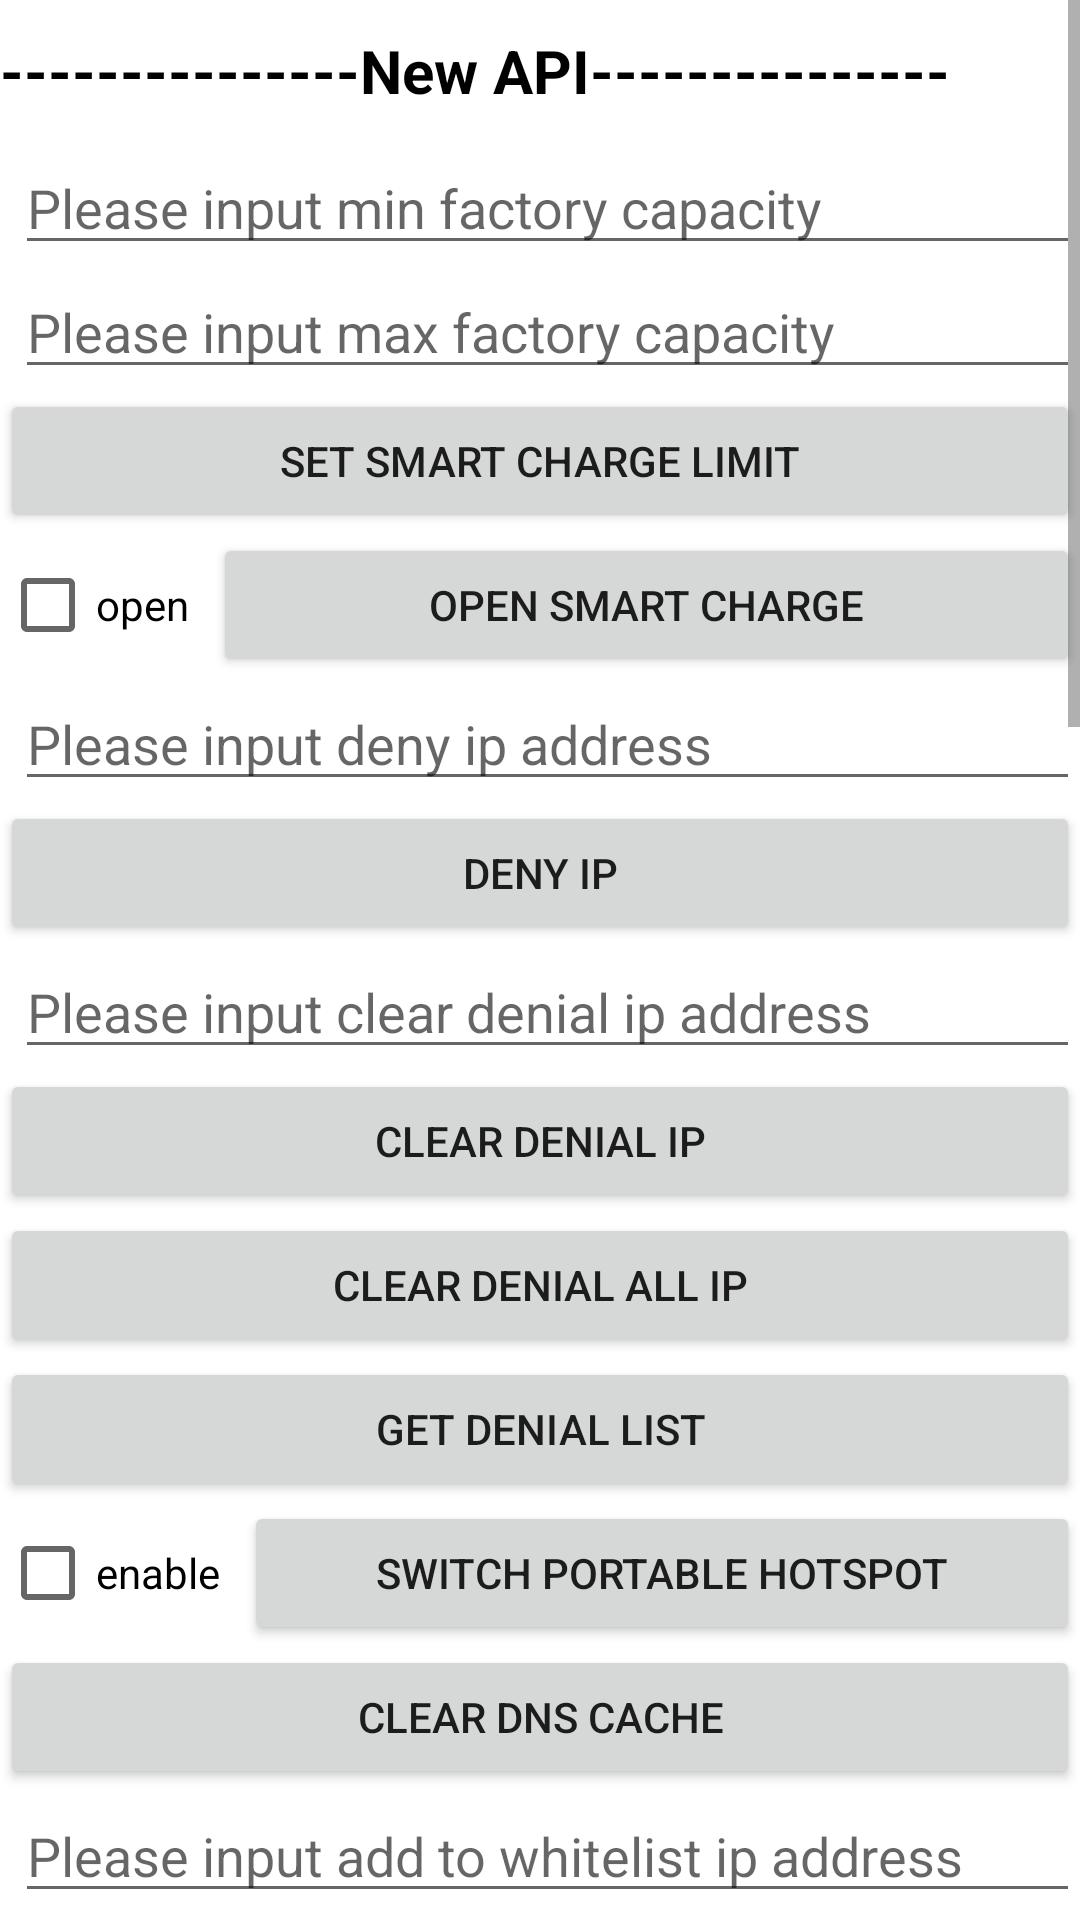

Write the Android layout XML for this screen, with the resource values it uses.
<!-- AndroidManifest.xml: fallback theme Theme.MaterialComponents.DayNight.NoActionBar -->
<!-- res/layout/activity_api10262.xml -->
<?xml version="1.0" encoding="utf-8"?>

<ScrollView xmlns:android="http://schemas.android.com/apk/res/android"
    xmlns:tools="http://schemas.android.com/tools"
    android:layout_width="match_parent"
    android:layout_height="match_parent"
    tools:context="com.sunmi.tmsservice.apidemo.API10262Activity">

    <LinearLayout
        android:layout_width="match_parent"
        android:layout_height="wrap_content"
        android:orientation="vertical">

        <TextView
            android:layout_width="match_parent"
            android:layout_height="wrap_content"
            android:paddingVertical="10dp"
            android:text="---------------New API---------------"
            android:textColor="@color/black"
            android:textSize="20sp"
            android:textStyle="bold" />

        <EditText
            android:id="@+id/et_min_factory_capacity"
            android:layout_width="match_parent"
            android:layout_height="wrap_content"
            android:layout_marginStart="5dp"
            android:hint="Please input min factory capacity"
            android:inputType="number"
            android:text="" />

        <EditText
            android:id="@+id/et_max_factory_capacity"
            android:layout_width="match_parent"
            android:layout_height="wrap_content"
            android:layout_marginStart="5dp"
            android:hint="Please input max factory capacity"
            android:inputType="number"
            android:text="" />

        <Button
            android:layout_width="match_parent"
            android:layout_height="wrap_content"
            android:onClick="setSmartChargeLimit"
            android:text="set Smart Charge Limit" />

        <LinearLayout
            android:layout_width="match_parent"
            android:layout_height="wrap_content"
            android:orientation="horizontal">

            <CheckBox
                android:id="@+id/cb_open"
                android:layout_width="wrap_content"
                android:layout_height="wrap_content"
                android:text="open" />

            <Button
                android:layout_width="match_parent"
                android:layout_height="wrap_content"
                android:layout_marginStart="8dp"
                android:onClick="openSmartCharge"
                android:text="open Smart Charge" />

        </LinearLayout>

        <EditText
            android:id="@+id/et_deny_ip"
            android:layout_width="match_parent"
            android:layout_height="wrap_content"
            android:layout_marginStart="5dp"
            android:hint="Please input deny ip address"
            android:text="" />

        <Button
            android:layout_width="match_parent"
            android:layout_height="wrap_content"
            android:onClick="deny"
            android:text="deny ip" />

        <EditText
            android:id="@+id/et_clear_denial_ip"
            android:layout_width="match_parent"
            android:layout_height="wrap_content"
            android:layout_marginStart="5dp"
            android:hint="Please input clear denial ip address"
            android:text="" />

        <Button
            android:layout_width="match_parent"
            android:layout_height="wrap_content"
            android:onClick="clearDenial"
            android:text="clear Denial ip" />

        <Button
            android:layout_width="match_parent"
            android:layout_height="wrap_content"
            android:onClick="clearDenialAll"
            android:text="clear Denial all ip" />

        <Button
            android:layout_width="match_parent"
            android:layout_height="wrap_content"
            android:onClick="getDenialList"
            android:text="get Denial list" />

        <LinearLayout
            android:layout_width="match_parent"
            android:layout_height="wrap_content"
            android:orientation="horizontal">

            <CheckBox
                android:id="@+id/cb_switch_portable_hotspot"
                android:layout_width="wrap_content"
                android:layout_height="wrap_content"
                android:text="enable" />

            <Button
                android:layout_width="match_parent"
                android:layout_height="wrap_content"
                android:layout_marginStart="8dp"
                android:onClick="switchPortableHotspot"
                android:text="switch Portable Hotspot" />

        </LinearLayout>

        <Button
            android:layout_width="match_parent"
            android:layout_height="wrap_content"
            android:onClick="clearDnsCache"
            android:text="clear Dns Cache" />

        <EditText
            android:id="@+id/et_add_whitelist_ip"
            android:layout_width="match_parent"
            android:layout_height="wrap_content"
            android:layout_marginStart="5dp"
            android:hint="Please input add to whitelist ip address"
            android:text="" />

        <Button
            android:layout_width="match_parent"
            android:layout_height="wrap_content"
            android:onClick="addToWhiteList"
            android:text="add ip to whitelist" />

        <EditText
            android:id="@+id/et_remove_whitelist_ip"
            android:layout_width="match_parent"
            android:layout_height="wrap_content"
            android:layout_marginStart="5dp"
            android:hint="Please input remove from whitelist ip address"
            android:text="" />

        <Button
            android:layout_width="match_parent"
            android:layout_height="wrap_content"
            android:onClick="removeFromWhiteList"
            android:text="remove ip from whitelist" />

        <Button
            android:layout_width="match_parent"
            android:layout_height="wrap_content"
            android:onClick="getWhiteList"
            android:text="get IP Whitelist" />

        <EditText
            android:id="@+id/et_active_sub_id"
            android:layout_width="match_parent"
            android:layout_height="wrap_content"
            android:layout_marginStart="5dp"
            android:hint="Please input slot index"
            android:text="" />

        <Button
            android:layout_width="match_parent"
            android:layout_height="wrap_content"
            android:onClick="isActiveSubscriptionId"
            android:text="check is active slot index" />

        <EditText
            android:id="@+id/et_set_data_sub_id"
            android:layout_width="match_parent"
            android:layout_height="wrap_content"
            android:layout_marginStart="5dp"
            android:hint="Please input slot index"
            android:text="" />

        <Button
            android:layout_width="match_parent"
            android:layout_height="wrap_content"
            android:onClick="setDefaultDataSubId"
            android:text="set Default Data Slot Index" />

        <EditText
            android:id="@+id/et_network_type"
            android:layout_width="match_parent"
            android:layout_height="wrap_content"
            android:layout_marginStart="5dp"
            android:hint="Please input network type"
            android:text="" />

        <EditText
            android:id="@+id/et_start_time"
            android:layout_width="match_parent"
            android:layout_height="wrap_content"
            android:layout_marginStart="5dp"
            android:hint="Please input start time(ms)"
            android:text="" />

        <EditText
            android:id="@+id/et_end_time"
            android:layout_width="match_parent"
            android:layout_height="wrap_content"
            android:layout_marginStart="5dp"
            android:hint="Please input end time(ms)"
            android:text="" />

        <Button
            android:layout_width="match_parent"
            android:layout_height="wrap_content"
            android:onClick="getTrafficOfEachApp"
            android:text="get Traffic Of Each App" />

        <EditText
            android:id="@+id/et_bucket_type"
            android:layout_width="match_parent"
            android:layout_height="wrap_content"
            android:layout_marginStart="5dp"
            android:hint="Please input bucket type"
            android:text="" />

        <EditText
            android:id="@+id/et_begin_time"
            android:layout_width="match_parent"
            android:layout_height="wrap_content"
            android:layout_marginStart="5dp"
            android:hint="Please input start time(ms)"
            android:text="" />

        <EditText
            android:id="@+id/et_end_time2"
            android:layout_width="match_parent"
            android:layout_height="wrap_content"
            android:layout_marginStart="5dp"
            android:hint="Please input end time(ms)"
            android:text="" />

        <Button
            android:layout_width="match_parent"
            android:layout_height="wrap_content"
            android:onClick="queryAppUsageState"
            android:text="query App Usage State" />

        <Button
            android:layout_width="match_parent"
            android:layout_height="wrap_content"
            android:onClick="isDebug"
            android:text="is Debug" />

        <Button
            android:layout_width="match_parent"
            android:layout_height="wrap_content"
            android:onClick="getLogcatPath"
            android:text="get Logcat Path" />

        <EditText
            android:id="@+id/et_package_name"
            android:layout_width="match_parent"
            android:layout_height="wrap_content"
            android:layout_marginStart="5dp"
            android:hint="Please input package name"
            android:text="" />

        <EditText
            android:id="@+id/et_password"
            android:layout_width="match_parent"
            android:layout_height="wrap_content"
            android:layout_marginStart="5dp"
            android:hint="Please input password"
            android:text="" />

        <Button
            android:layout_width="match_parent"
            android:layout_height="wrap_content"
            android:onClick="setSettingsNeedPassword"
            android:text="set Settings Need Password" />

        <Button
            android:layout_width="match_parent"
            android:layout_height="wrap_content"
            android:onClick="getSystemPackageList"
            android:text="get System Package List" />

        <Button
            android:layout_width="match_parent"
            android:layout_height="wrap_content"
            android:onClick="getWebsiteWhiteList"
            android:text="get Website White List" />

    </LinearLayout>


</ScrollView>
<!-- resources referenced by this layout -->
<resources>

  <!-- not gathered from this repository: default colours our renderer supplied (Android Studio template values) -->
  <color name="black">#FF000000</color>
</resources>
